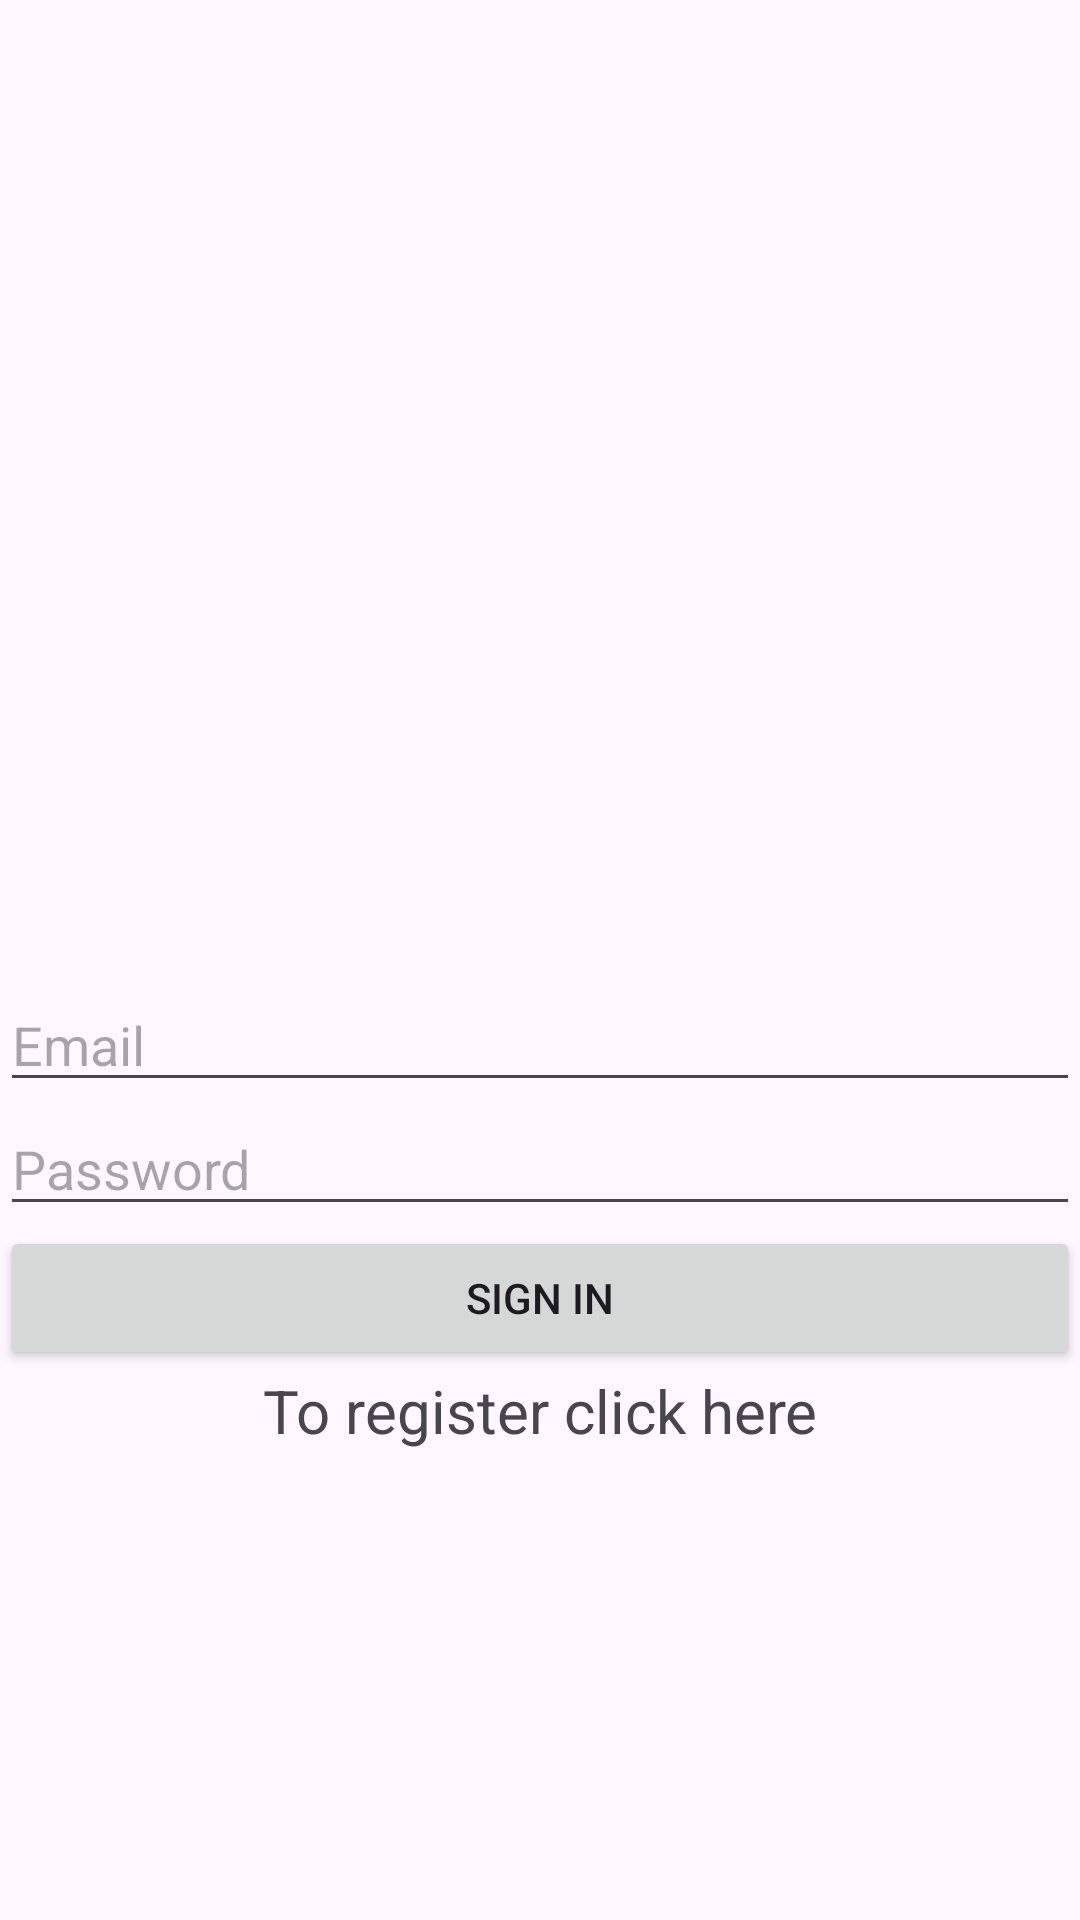

Produce the Android XML layout that renders to this screen, including the resource entries it uses.
<!-- AndroidManifest.xml: application theme Theme.QuiZControle -->
<!-- res/layout/activity_main.xml -->
<?xml version="1.0" encoding="utf-8"?>
<LinearLayout xmlns:android="http://schemas.android.com/apk/res/android"
    xmlns:tools="http://schemas.android.com/tools"
    android:layout_width="match_parent"
    android:layout_height="match_parent"
    android:layout_margin="25dp"
    android:orientation="vertical"
    tools:context=".MainActivity">

    <ImageView
        android:id="@+id/imageView"
        android:layout_width="match_parent"
        android:layout_height="250dp"
        android:layout_marginTop="60dp"
        android:layout_marginStart="16dp"
        android:layout_marginEnd="16dp"
        android:layout_marginBottom="16dp"
        android:layout_gravity="center_horizontal"
        android:scaleType="centerCrop"
        android:adjustViewBounds="true" />


    <EditText
        android:id="@+id/etMail"
        android:layout_width="match_parent"
        android:layout_height="wrap_content"
        android:hint="Email"
        android:drawableLeft="@drawable/baseline_mail_24"
        android:layout_gravity="center_horizontal"
        android:gravity="center_vertical"/>

    <EditText
        android:id="@+id/etPassword"
        android:layout_width="match_parent"
        android:layout_height="wrap_content"
        android:hint="Password"
        android:inputType="textPassword"
        android:drawableLeft="@drawable/password_svgrepo_com"
        android:layout_gravity="center_horizontal"
        android:gravity="center_vertical"/>

    <Button
        android:id="@+id/bLogin"
        android:layout_width="match_parent"
        android:layout_height="wrap_content"
        android:text="Sign in"
        android:layout_gravity="center_horizontal"
        android:gravity="center"/>

    <TextView
        android:id="@+id/tvRegister"
        android:layout_width="wrap_content"
        android:layout_height="wrap_content"
        android:layout_gravity="center_horizontal"
        android:text="To register click here"
        android:textSize="20sp"
        />

</LinearLayout>
<!-- resources referenced by this layout -->
<resources>
  <style name="Theme.QuiZControle" parent="Base.Theme.QuiZControle" />
  <style name="Base.Theme.QuiZControle" parent="Theme.Material3.DayNight.NoActionBar">
          
          
      </style>
</resources>
